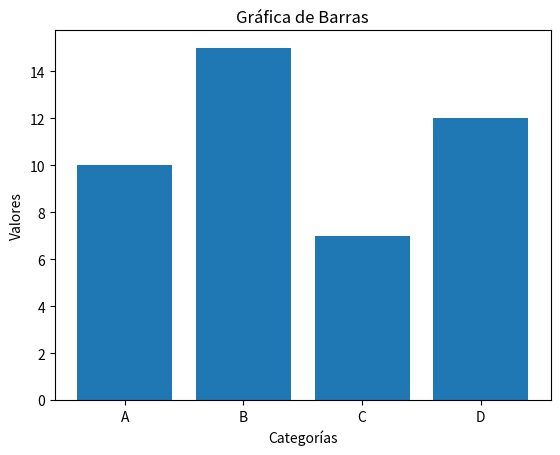

Here is the Python script that generated this plot:
import matplotlib.pyplot as plt
import csv
# Datos
categorias = ['A', 'B', 'C', 'D']
valores = [10, 15, 7, 12]

# Crear la gráfica de barras
plt.bar(categorias, valores)

# Agregar título y etiquetas
plt.title('Gráfica de Barras')
plt.xlabel('Categorías')
plt.ylabel('Valores')

# Mostrar la gráfica
plt.show()
